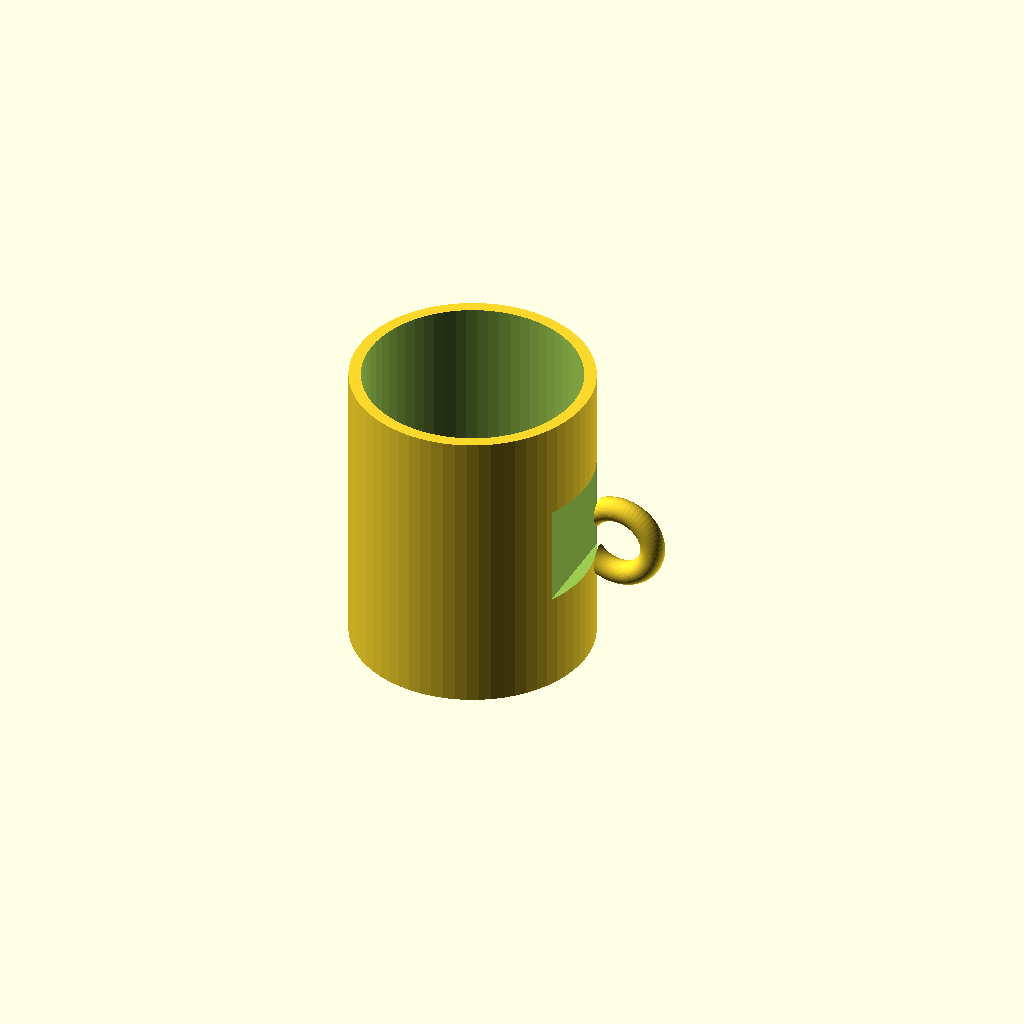
Cell 1: the model at its default parameters.
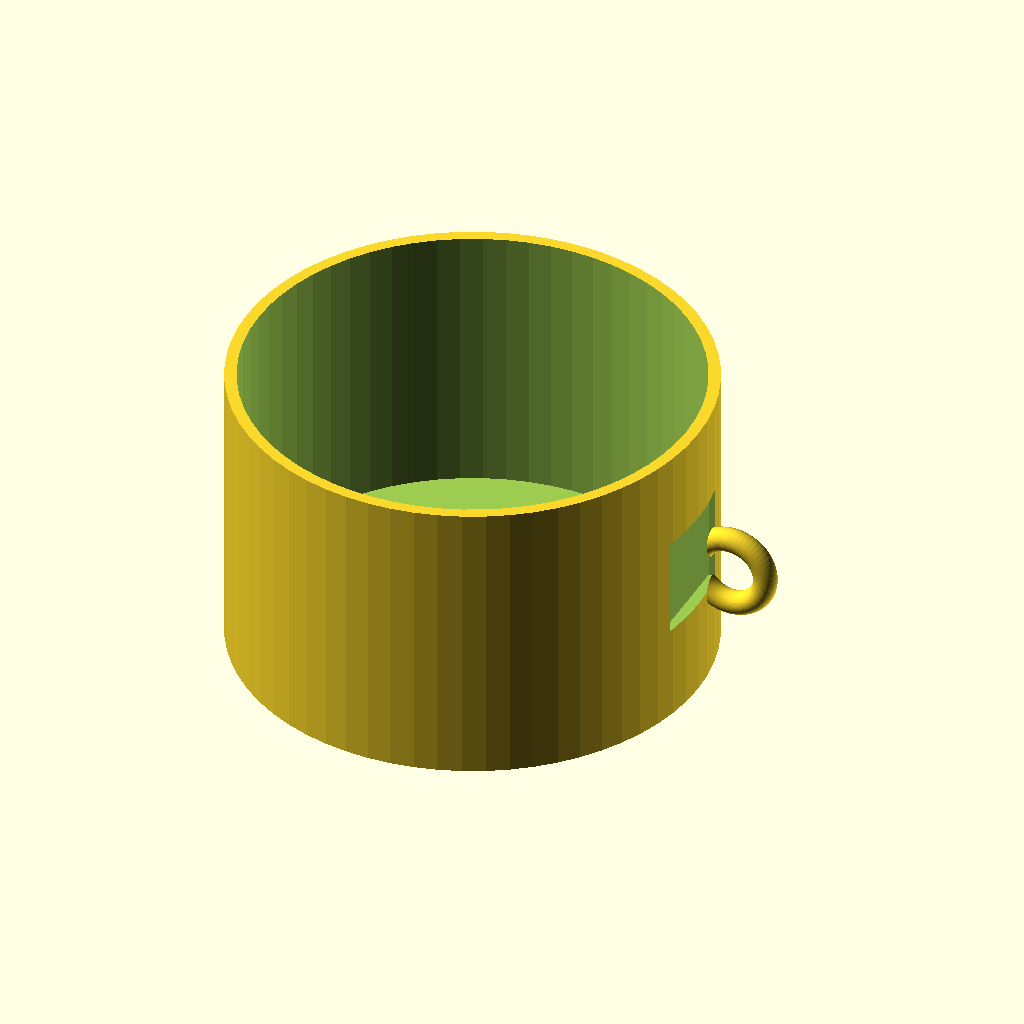
Cell 2: the same model with outer_radius = 80.
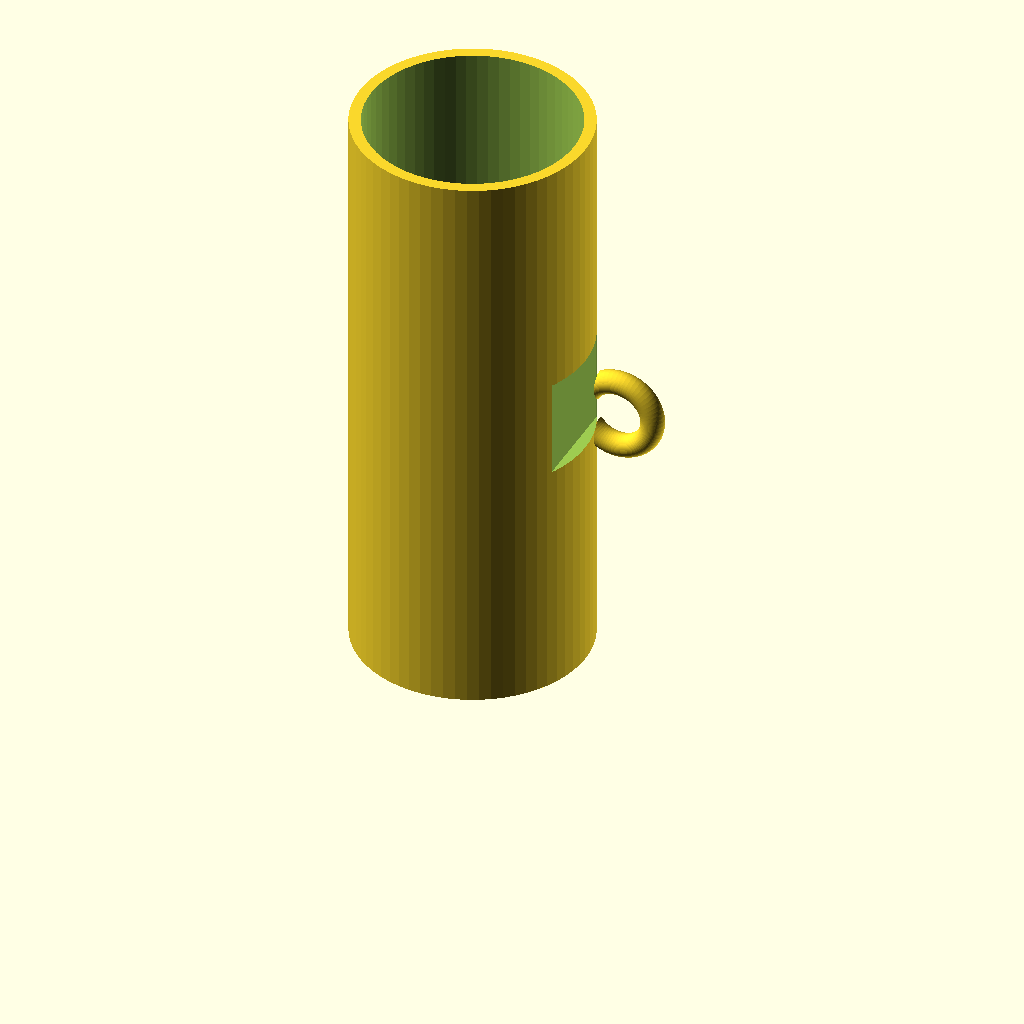
Cell 3: height = 200 (everything else at default).
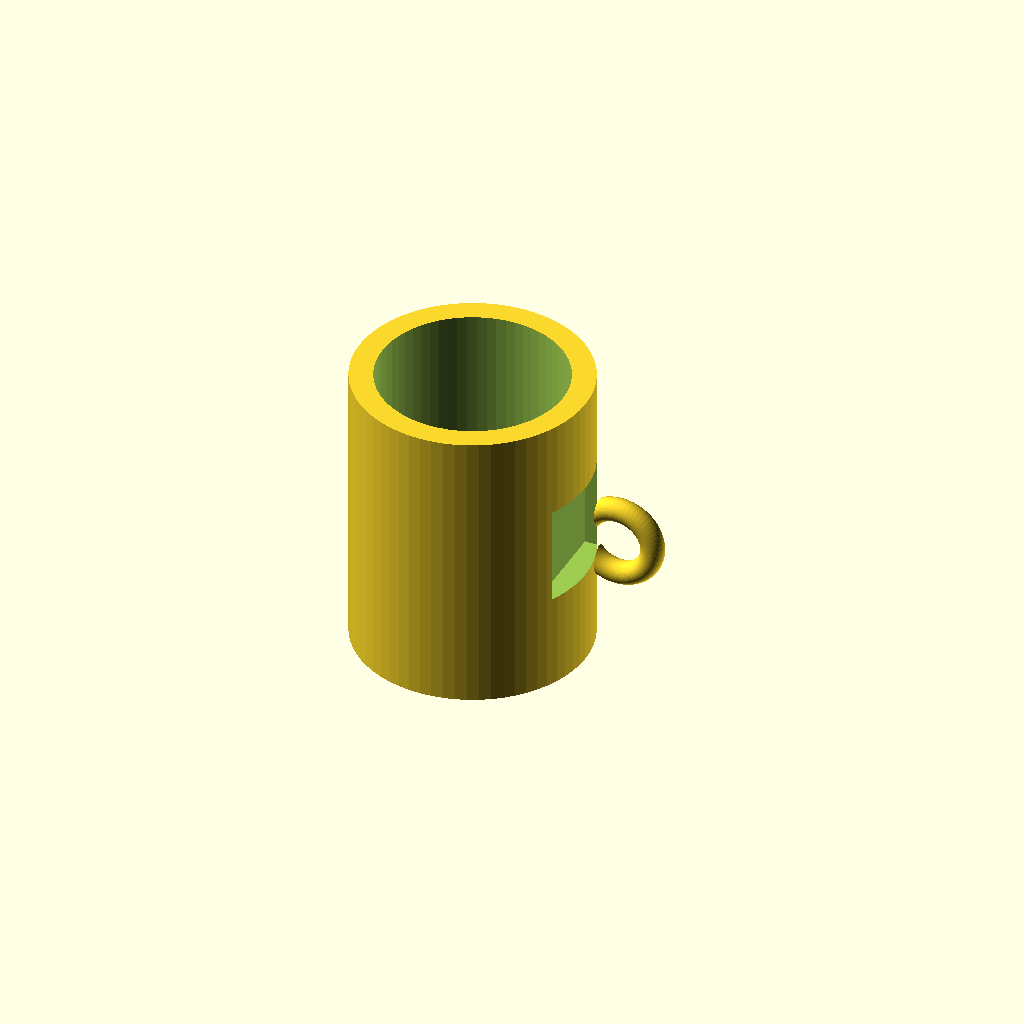
Cell 4: wall = 8 (everything else at default).
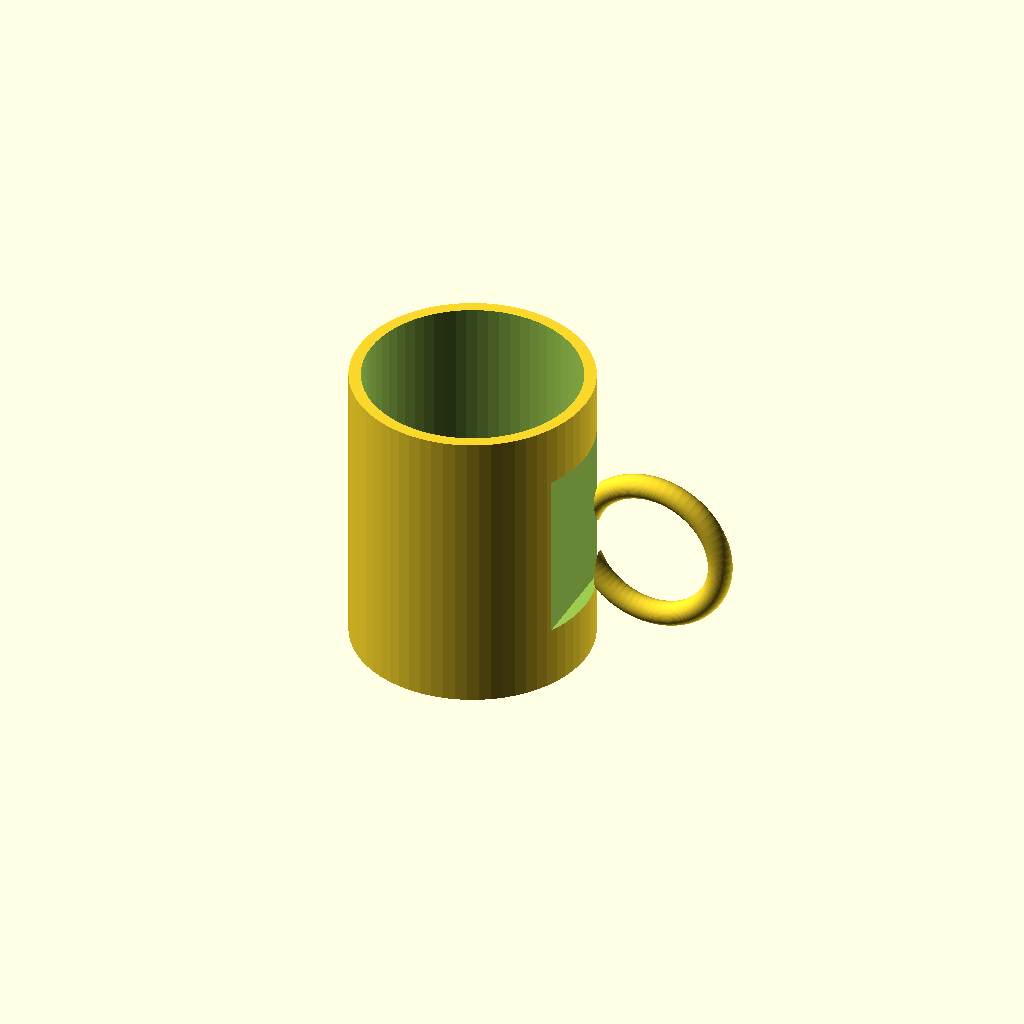
Cell 5: handle_radius = 24 (everything else at default).
All cells are drawn from one camera (rotation 55°, 0°, 25°, orthographic, colour scheme Cornfield), so only the parameter changes between them.
OpenSCAD source file results/tier-1-mug/bare-low_claude-sonnet-4-6-db9643b0a48a-2026-04-27T21-51-18-753Z/final.scad:
$fn = 64;

outer_radius = 40;
height = 100;
wall = 4;
bottom = 6;

handle_radius = 12;
handle_tube = 4;
handle_center_z = height / 2;
handle_center_x = outer_radius + handle_radius;

difference() {
    union() {
        // Cup body
        cylinder(r = outer_radius, h = height);
        
        // Handle (torus)
        translate([handle_center_x, 0, handle_center_z])
            rotate([90, 0, 0])
                rotate_extrude(angle = 360)
                    translate([handle_radius, 0, 0])
                        circle(r = handle_tube);
    }
    
    // Hollow inside
    translate([0, 0, bottom])
        cylinder(r = outer_radius - wall, h = height - bottom + 1);
    
    // Cut handle interior to open the ring gap toward cup
    // (no cut needed; the torus is already a ring)
    
    // Cut the handle where it intersects the cup wall to open passage
    translate([outer_radius - wall, -handle_radius - handle_tube - 1, handle_center_z - handle_radius - handle_tube - 1])
        cube([wall + 1 + handle_tube, (handle_radius + handle_tube + 1) * 2, (handle_radius + handle_tube + 1) * 2]);
}
Parameter table extracted from the source (name, type, default, range or options):
outer_radius: number, default 40
height: number, default 100
wall: number, default 4
bottom: number, default 6
handle_radius: number, default 12
handle_tube: number, default 4
